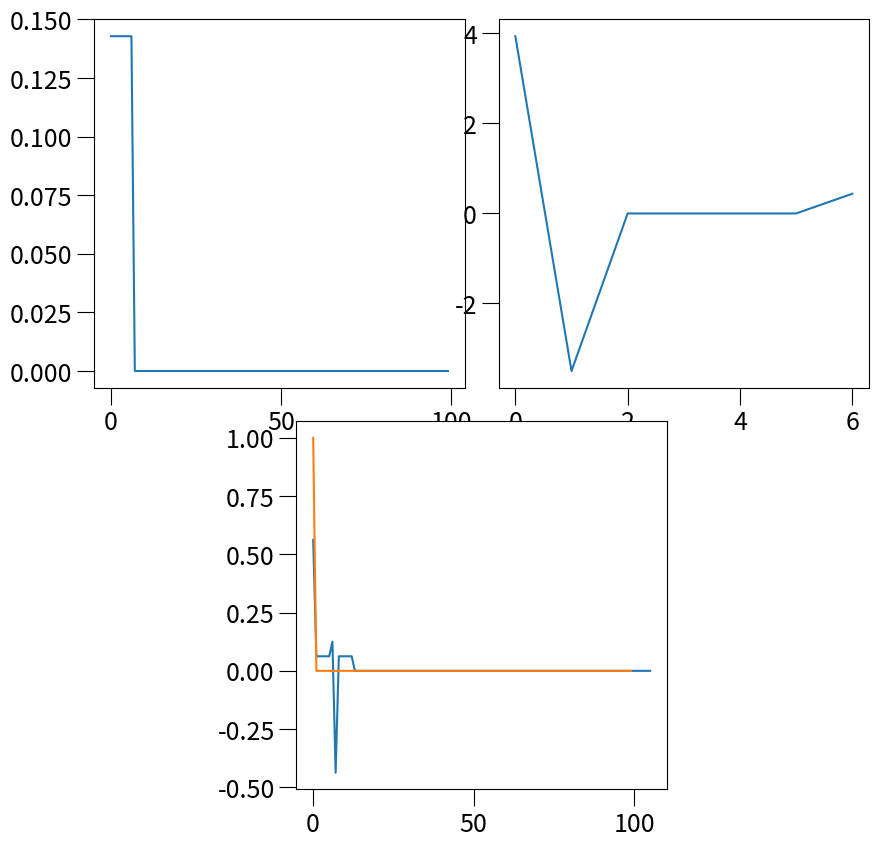

This chart was generated by the following Python code:
#!/usr/bin/env python3
# -*- coding: utf-8 -*-
"""
Created on Sat Mar 28 19:02:45 2020

@author: jorgeagr
"""

import numpy as np
import matplotlib as mpl
import matplotlib.pyplot as plt
import matplotlib.ticker as mtick

# Using damped LSF as suggested by Menke (Ch 12)
class LSF(object):
    '''
        Inputs:
        x : array
            input data
        y : array
            output data
        N : int
            order of fit
    '''
    def __init__(self, G, d):
        self.N = G.shape[1]
        self.G = G
        self.d = d
        return
    
    # LSF function to calcualte model parameters and covariance matrix
    def fit(self):
        '''    
        Outputs:
        m : (N+1)-array
            model weights
        m_var : (N+1)*(N+1) matrix
            covariance matrix
        '''
        G = self.G
        GTGinv = np.linalg.inv(G.T @ G)
        
        self.m = (GTGinv @ G.T) @ self.d
        
        d_model = self.G @ self.m
        r = self.d - d_model
        self.data_var = (r**2).sum() / (G.shape[0] - self.N)
        
        self.m_cov = GTGinv @ G.T @ G @ GTGinv * self.data_var
        self.m_std = np.sqrt(self.m_cov.diagonal())
        
        return self.m, self.m_cov

    # Calculate output for the model given input data
    def func(self, g):
        d = np.dot(g, self.m).flatten()
        d_var = g @ (self.m_cov @ g.T)
        return d, d_var

# Setting plotting variables
width = 10
height = 10

mpl.rcParams['figure.figsize'] = (width, height)
mpl.rcParams['font.size'] = 18
mpl.rcParams['figure.titlesize'] = 'small'
mpl.rcParams['legend.fontsize'] = 'small'
mpl.rcParams['xtick.major.size'] = 12
mpl.rcParams['xtick.minor.size'] = 8
mpl.rcParams['xtick.labelsize'] = 18
mpl.rcParams['ytick.major.size'] = 12
mpl.rcParams['ytick.minor.size'] = 8
mpl.rcParams['ytick.labelsize'] = 18

f_points = 100
filter_points = 7

# Build function
f = np.zeros(f_points)
f[0:7] = 1/7

# Build G of function
G = np.zeros((f_points, filter_points))
for i in range(filter_points):
    G[i:i+f_points, i] = f[:f_points-i]
    
# Delta function
d = np.zeros(f_points)
d[0] = 1

# m is the inverse filter
model = LSF(G, d)
m, cov = model.fit()

fig = plt.figure()
ax = [plt.subplot2grid((4,4), (0,0), colspan=2, rowspan=2, fig=fig),
      plt.subplot2grid((4,4), (0,2), colspan=2, rowspan=2, fig=fig),
      plt.subplot2grid((4,4), (2,1), colspan=2, rowspan=2, fig=fig)]
ax[0].plot(f)
ax[1].plot(m)
ax[2].plot(np.convolve(f, m))
ax[2].plot(d)